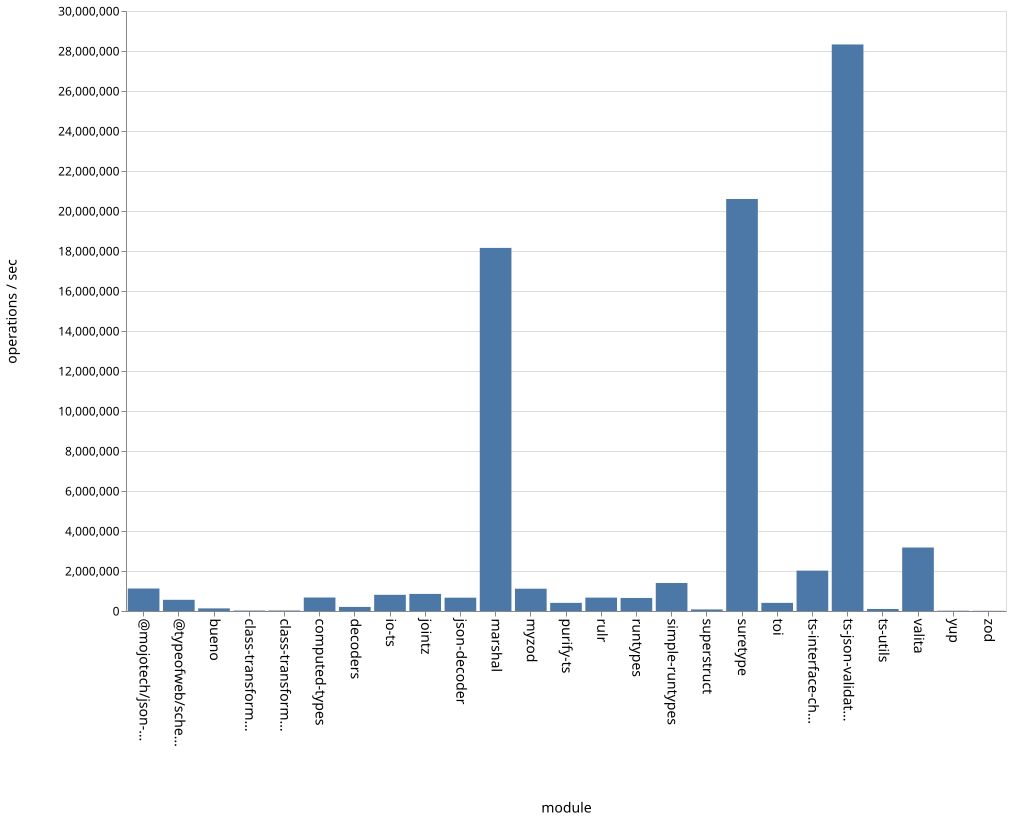

Data behind this chart, as committed beside it:
name, ops
bueno, 130675
class-transformer-validator-async, 22448
class-transformer-validator-sync, 24830
computed-types, 675032
decoders, 204309
io-ts, 809428
jointz, 854834
json-decoder, 666288
marshal, 18155540
@mojotech/json-type-validation, 1124182
myzod, 1113905
purify-ts, 407198
rulr, 669748
runtypes, 651813
simple-runtypes, 1399396
superstruct, 78376
suretype, 20600797
toi, 406759
ts-interface-checker, 2018375
ts-json-validator, 28327812
ts-utils, 101634
@typeofweb/schema, 559910
valita, 3174761
yup, 14985
zod, 9988
